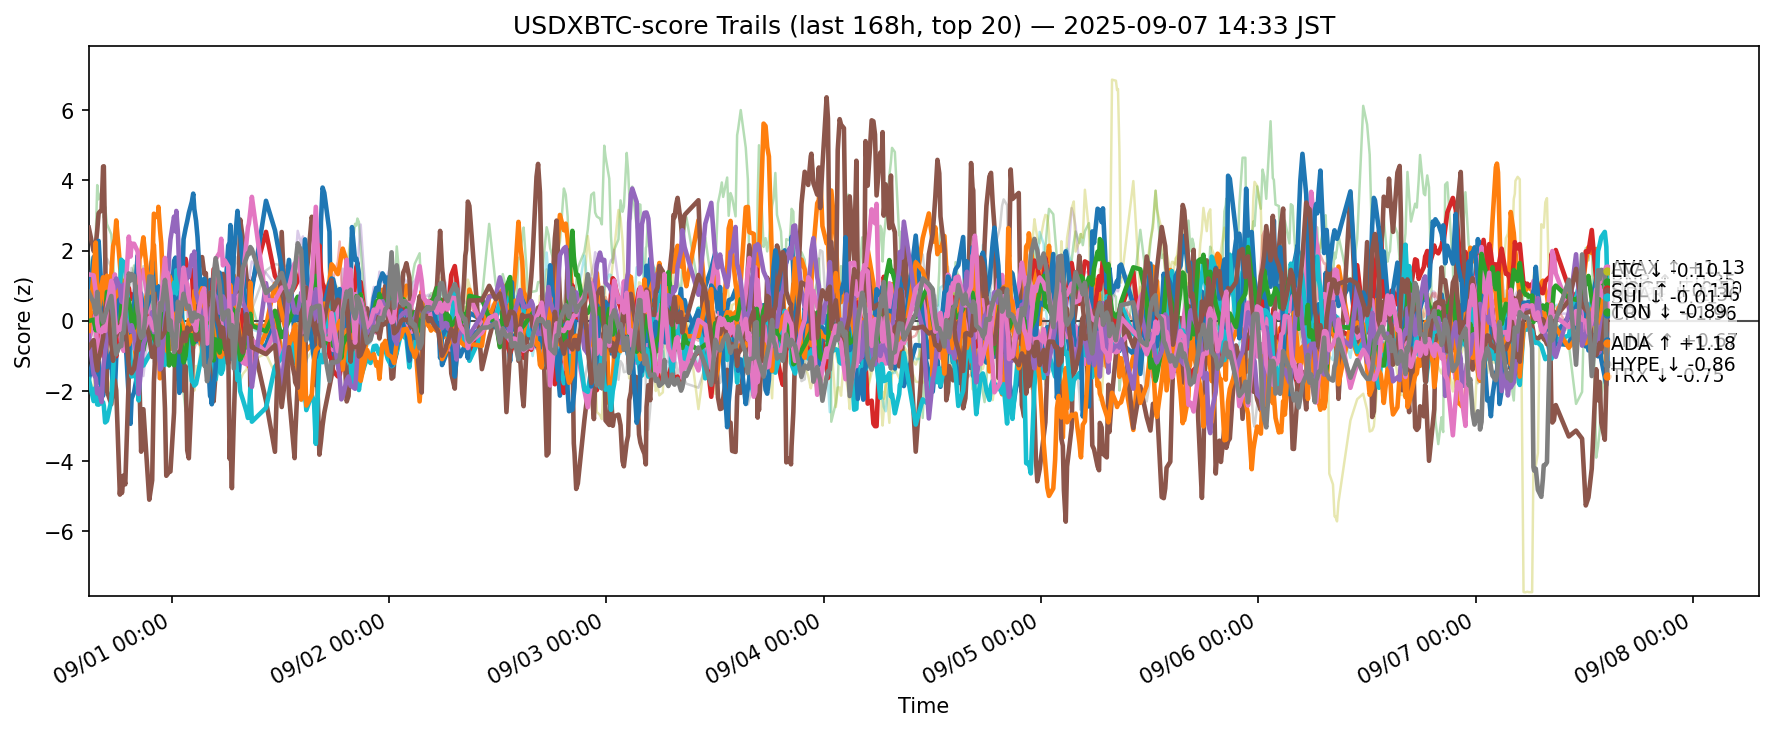

The file beside this chart, header and first rows:
ts, side, symbol, score
2025-08-31 05:50:35.475959+00:00, usdxbtc, ADA, -1.68
2025-08-31 05:50:35.475959+00:00, usdxbtc, AVAX, 0.08798
2025-08-31 05:50:35.475959+00:00, usdxbtc, BCH, 1.839
2025-08-31 05:50:35.475959+00:00, usdxbtc, BNB, 0.1897
2025-08-31 05:50:35.475959+00:00, usdxbtc, BTC, 0.2912
2025-08-31 05:50:35.475959+00:00, usdxbtc, CRO, 2.656
2025-08-31 05:50:35.475959+00:00, usdxbtc, DOGE, -0.5501
2025-08-31 05:50:35.475959+00:00, usdxbtc, ETH, 0.2249
2025-08-31 05:50:35.475959+00:00, usdxbtc, HBAR, -1.662
2025-08-31 05:50:35.475959+00:00, usdxbtc, HYPE, 0.5842
2025-08-31 05:50:35.475959+00:00, usdxbtc, LINK, -0.2967
2025-08-31 05:50:35.475959+00:00, usdxbtc, LTC, -0.003497
2025-08-31 05:50:35.475959+00:00, usdxbtc, SHIB, -0.1558
2025-08-31 05:50:35.475959+00:00, usdxbtc, SOL, -0.4199
2025-08-31 05:50:35.475959+00:00, usdxbtc, SUI, -0.7577
2025-08-31 05:50:35.475959+00:00, usdxbtc, TON, 1.324
2025-08-31 05:50:35.475959+00:00, usdxbtc, TRX, 0.8176
2025-08-31 05:50:35.475959+00:00, usdxbtc, UNI, -0.7782
2025-08-31 05:50:35.475959+00:00, usdxbtc, XLM, -1.554
2025-08-31 05:50:35.475959+00:00, usdxbtc, XRP, -0.6798
2025-08-31 06:22:43.909033+00:00, usdxbtc, ADA, -1.024
2025-08-31 06:22:43.909033+00:00, usdxbtc, AVAX, 0.2322
2025-08-31 06:22:43.909033+00:00, usdxbtc, BCH, 1.134
2025-08-31 06:22:43.909033+00:00, usdxbtc, BNB, 0.07574
2025-08-31 06:22:43.909033+00:00, usdxbtc, BTC, -0.0439
2025-08-31 06:22:43.909033+00:00, usdxbtc, CRO, 1.989
2025-08-31 06:22:43.909033+00:00, usdxbtc, DOGE, -0.06694
2025-08-31 06:22:43.909033+00:00, usdxbtc, ETH, -0.4443
2025-08-31 06:22:43.909033+00:00, usdxbtc, HBAR, -2.286
2025-08-31 06:22:43.909033+00:00, usdxbtc, HYPE, 1.817
2025-08-31 06:22:43.909033+00:00, usdxbtc, LINK, 1.396
2025-08-31 06:22:43.909033+00:00, usdxbtc, LTC, 0.03447
2025-08-31 06:22:43.909033+00:00, usdxbtc, SHIB, 0.07215
2025-08-31 06:22:43.909033+00:00, usdxbtc, SOL, -1.509
2025-08-31 06:22:43.909033+00:00, usdxbtc, SUI, -0.5473
2025-08-31 06:22:43.909033+00:00, usdxbtc, TON, 1.298
2025-08-31 06:22:43.909033+00:00, usdxbtc, TRX, 0.5122
2025-08-31 06:22:43.909033+00:00, usdxbtc, UNI, -0.1656
2025-08-31 06:22:43.909033+00:00, usdxbtc, XLM, -2.064
2025-08-31 06:22:43.909033+00:00, usdxbtc, XRP, -0.9232
2025-08-31 06:36:49.973095+00:00, usdxbtc, ADA, -1.4
2025-08-31 06:36:49.973095+00:00, usdxbtc, AVAX, -0.02051
2025-08-31 06:36:49.973095+00:00, usdxbtc, BCH, 2.367
2025-08-31 06:36:49.973095+00:00, usdxbtc, BNB, 0.06801
2025-08-31 06:36:49.973095+00:00, usdxbtc, BTC, 0.003003
2025-08-31 06:36:49.973095+00:00, usdxbtc, CRO, 2.16
2025-08-31 06:36:49.973095+00:00, usdxbtc, DOGE, 0.2851
2025-08-31 06:36:49.973095+00:00, usdxbtc, ETH, -0.2107
2025-08-31 06:36:49.973095+00:00, usdxbtc, HBAR, -1.887
2025-08-31 06:36:49.973095+00:00, usdxbtc, HYPE, 0.8773
2025-08-31 06:36:49.973095+00:00, usdxbtc, LINK, 2.231
2025-08-31 06:36:49.973095+00:00, usdxbtc, LTC, -0.2673
2025-08-31 06:36:49.973095+00:00, usdxbtc, SHIB, -0.5064
2025-08-31 06:36:49.973095+00:00, usdxbtc, SOL, -1.633
2025-08-31 06:36:49.973095+00:00, usdxbtc, SUI, -1.149
2025-08-31 06:36:49.973095+00:00, usdxbtc, TON, 0.8256
2025-08-31 06:36:49.973095+00:00, usdxbtc, TRX, 0.1907
2025-08-31 06:36:49.973095+00:00, usdxbtc, UNI, -0.8911
2025-08-31 06:36:49.973095+00:00, usdxbtc, XLM, -0.5299
2025-08-31 06:36:49.973095+00:00, usdxbtc, XRP, -1.014
... 12,640 more rows
